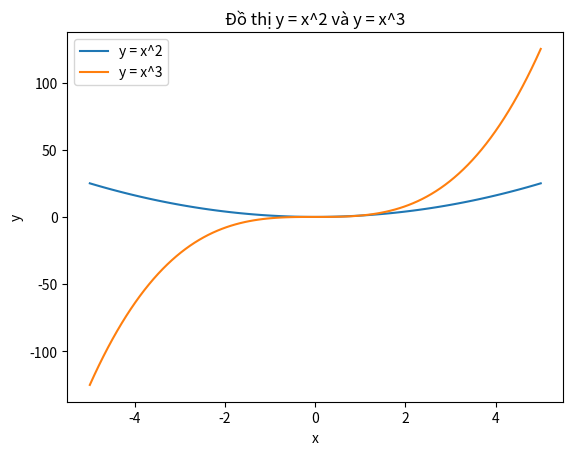

Write the Python code that produced this figure.
import matplotlib.pyplot as plt
import numpy as np

x = np.linspace(-5, 5, 100)
y1 = x**2
y2 = x**3

plt.plot(x, y1, label="y = x^2")  
plt.plot(x, y2, label="y = x^3")  

plt.title("Đồ thị y = x^2 và y = x^3")
plt.xlabel("x")
plt.ylabel("y")

plt.legend()

plt.show()
